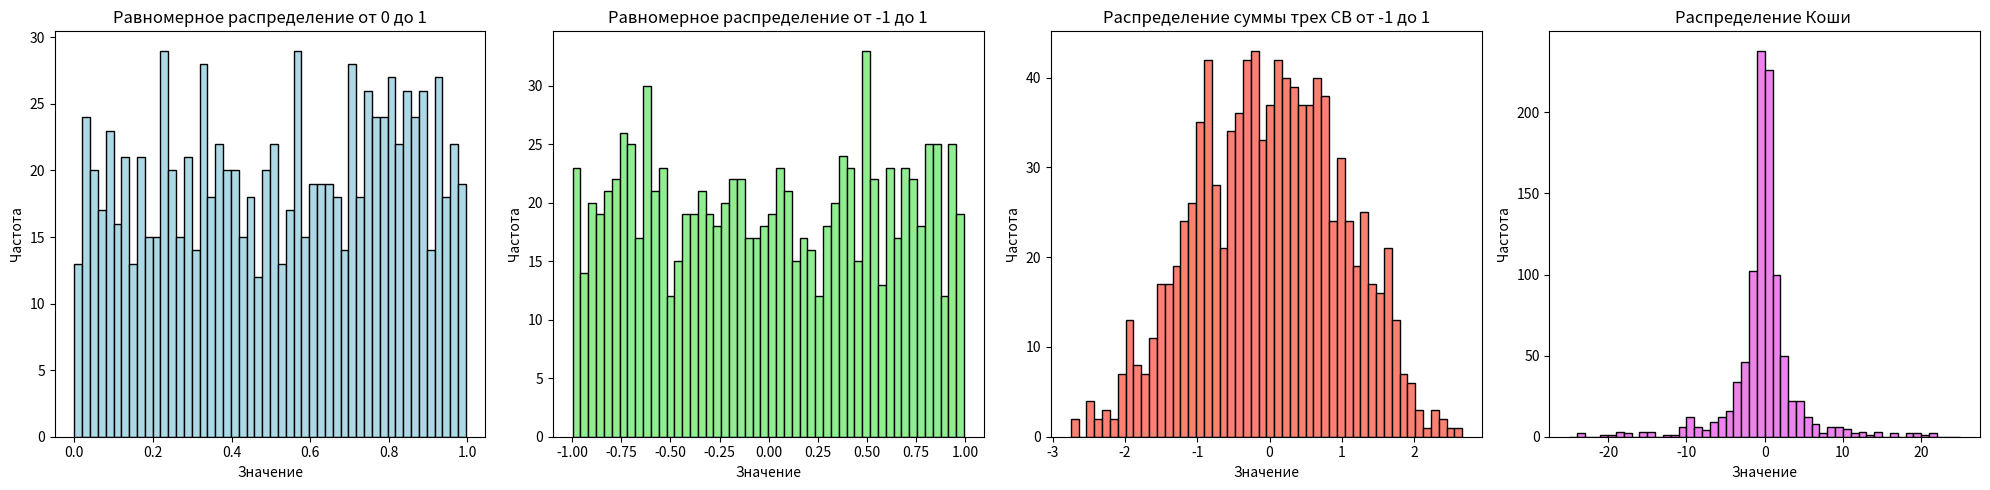

Here is the Python script that generated this plot:
import numpy as np
import matplotlib.pyplot as plt


def generate_samples(N):
    # Равномерное распределение от 0 до 1
    uniform_0_1 = np.random.uniform(0, 1, N)

    # Равномерное распределение от -1 до 1
    uniform_neg1_1 = np.random.uniform(-1, 1, N)

    # Распределение суммы трех случайных величин, распределенных равномерно на [-1, 1]
    sum_of_three_uniforms = np.random.uniform(-1, 1, (3, N)).sum(axis=0)

    # Распределение Коши с параметром сдвига 0 и масштаба 1
    cauchy_distribution = np.random.standard_cauchy(N)

    return uniform_0_1, uniform_neg1_1, sum_of_three_uniforms, cauchy_distribution


def plot_histograms(N):
    # Генерация выборок
    uniform_0_1, uniform_neg1_1, sum_of_three_uniforms, cauchy_distribution = generate_samples(N)

    # Создание графиков
    plt.figure(figsize=(20, 5))

    # Гистограмма для равномерного распределения от 0 до 1
    plt.subplot(1, 4, 1)
    plt.hist(uniform_0_1, bins=50, color='lightblue', edgecolor='black')
    plt.title('Равномерное распределение от 0 до 1')
    plt.xlabel('Значение')
    plt.ylabel('Частота')

    # Гистограмма для равномерного распределения от -1 до 1
    plt.subplot(1, 4, 2)
    plt.hist(uniform_neg1_1, bins=50, color='lightgreen', edgecolor='black')
    plt.title('Равномерное распределение от -1 до 1')
    plt.xlabel('Значение')
    plt.ylabel('Частота')

    # Гистограмма для распределения суммы трех случайных величин
    plt.subplot(1, 4, 3)
    plt.hist(sum_of_three_uniforms, bins=50, color='salmon', edgecolor='black')
    plt.title('Распределение суммы трех СВ от -1 до 1')
    plt.xlabel('Значение')
    plt.ylabel('Частота')

    # Гистограмма для распределения Коши
    plt.subplot(1, 4, 4)
    plt.hist(cauchy_distribution, bins=50, color='violet', edgecolor='black', range=(-25, 25))
    plt.title('Распределение Коши ')
    plt.xlabel('Значение')
    plt.ylabel('Частота')

    # Отображение графиков
    plt.tight_layout()
    plt.show()


# Пример использования
N = 1000
plot_histograms(N)
